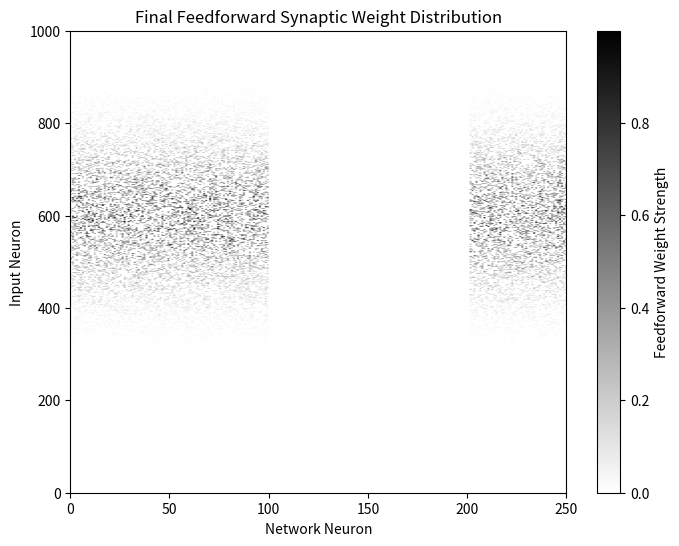
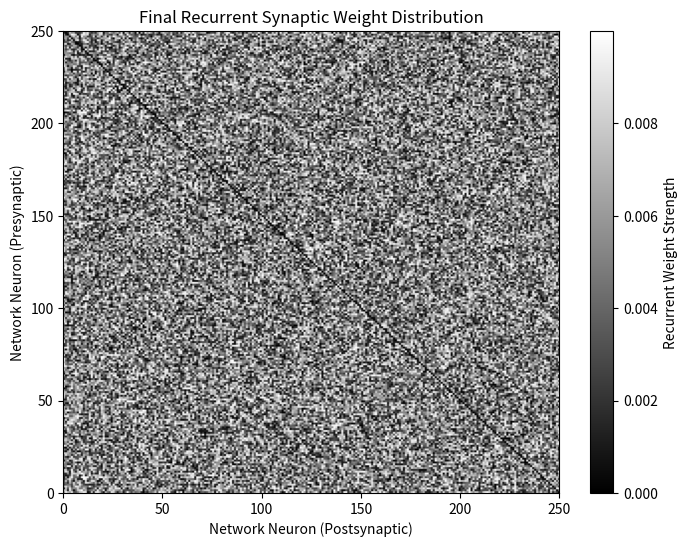

Python code for these plots, in order:
import numpy as np
import matplotlib.pyplot as plt
from scipy.ndimage import uniform_filter1d

class STDP_Network:
    def __init__(self, num_neurons=250, num_poisson=250, num_inputs=1000, dt=0.1,
                 tau_pre=20.0, tau_post=20.0, tau_m=20.0, V_rest=-74.0, V_reset=-60.0,
                 V_thresh=-54.0, C_m=0.9, g_leak=0.2, tau_s=5.0,
                 A_plus_ff=0.005, A_minus_ff=0.005, A_plus_recur=0.001, A_minus_recur=0.001,
                 B_ff=1.06, B_recur=1.04, g_max=0.02, poisson_rate=10, stimulus_width=100):
        """
        Initialize the network with LIF neuron dynamics for the network neurons (not input neurons).
        """
        self.num_neurons = num_neurons  # Postsynaptic (network) neurons
        self.num_inputs = num_inputs  # Presynaptic (input) neurons
        self.dt = dt
        self.tau_pre = tau_pre
        self.tau_post = tau_post

        # LIF neuron parameters
        self.tau_m = tau_m  # Membrane time constant (ms)
        self.V_rest = V_rest  # Resting potential (mV)
        self.V_reset = V_reset  # Reset potential (mV)
        self.V_thresh = V_thresh  # Threshold potential (mV)
        self.C_m = C_m  # Membrane capacitance
        self.g_leak = g_leak  # Leak conductance
        self.tau_s = tau_s  # Synaptic time constant (ms)

        # Feedforward learning rates and scaling factor
        self.A_plus_ff = A_plus_ff
        self.A_minus_ff = A_minus_ff
        self.B_ff = B_ff

        # Recurrent learning rates and scaling factor
        self.A_plus_recur = A_plus_recur
        self.A_minus_recur = A_minus_recur
        self.B_recur = B_recur

        self.g_max = g_max

        self.mean_stim_time = 50
        self.R0 = 10
        self.R1 = 80
        self.sigma = 100

        # Initialize feedforward weights: shape (num_inputs, num_neurons)
        # self.ff_weights = np.random.rand(num_inputs, num_neurons) * g_max
        # self.ff_weights = np.random.uniform(0.4, 1.0, (num_inputs, num_neurons))  # Stronger initial weights
        # Initialize feedforward weights: shape (num_inputs, num_neurons)
        # Define the center point (neuron 700)
        center_neuron = 400

        # Generate Gaussian distribution for weights with peak at neuron 700
        weight_distribution = np.exp(-((np.arange(self.num_inputs) - center_neuron) ** 2) / (2 * stimulus_width ** 2))
        weight_distribution = weight_distribution / np.max(weight_distribution)  # Normalize

        # Initialize weights using this distribution, scaled by the desired maximum weight
        self.ff_weights = np.random.uniform(0.6, 1.0, (self.num_inputs, self.num_neurons)) * weight_distribution[:, None]

        self.ff_weights[:, 100:201] = 0

        '''
        self.ff_weights = np.random.uniform(0.6, 1.0, (self.num_inputs, self.num_neurons)) * weight_distribution[:, None]
        for i in range(num_inputs):
            for j in range(num_neurons):
                d = i / 5 - j
                if d > 100:
                    d = 200 - d
                elif d < -100:
                    d = 200 + d
                self.ff_weights[i, j] = max(0, np.random.uniform(0.6, 1.0 * g_max))
        '''
        # Create and enforce sparsity mask (20% chance) on feedforward connections:
        self.mask = (np.random.rand(num_inputs, num_neurons) < 0.2).astype(int)
        self.ff_weights *= self.mask

        '''
        # Initialize recurrent weights (network-to-network); these start at 0.
        self.recur_weights = np.zeros((num_neurons, num_neurons))
        for j in range(num_neurons):
            for k in range(j - 40, j + 41):  # Limited to j-40 to j+40 range
                k_mod = k % num_neurons  # Apply periodic boundary condition
                if k_mod != j:  # Ensure no self-connections
                    self.recur_weights[j, k_mod] = 0  # Initial recurrent weight set to zero
        '''
        self.recur_weights = np.random.uniform(0, 0.5 * self.g_max, (num_neurons, num_neurons))
        np.fill_diagonal(self.recur_weights, 0)

        # Poisson neurons: here we use one per network neuron.
        # Their spikes will directly update the excitatory conductance g_ex.
        self.poisson_rate = poisson_rate
        # g_ex: excitatory conductance for each network neuron.
        self.g_ex = np.zeros(num_neurons)

        # Membrane potential for each network neuron
        self.V_mem = np.full(num_neurons, V_rest)  # Initialize to resting potential
        self.spike_train = np.zeros(num_neurons)  # Track spikes

        # Stimulus properties (for generating input spike patterns)
        self.stimulus_width = stimulus_width
        self.preferred_stimulus = np.linspace(0, 1000, num_inputs)
        self.current_stimulus = None

        # Traces for feedforward updates per connection:
        self.pre_trace_feed = np.zeros((self.num_inputs, self.num_neurons))
        self.post_trace_feed = np.zeros((self.num_inputs, self.num_neurons))

        # Traces for recurrent updates per connection:
        self.pre_trace_recur = np.zeros((self.num_neurons, self.num_neurons))
        self.post_trace_recur = np.zeros((self.num_neurons, self.num_neurons))

    def decay_traces(self):
        """Decay all traces over one time step."""
        self.pre_trace_feed *= np.exp(-self.dt / self.tau_pre)
        self.post_trace_feed *= np.exp(-self.dt / self.tau_post)
        self.pre_trace_recur *= np.exp(-self.dt / self.tau_pre)
        self.post_trace_recur *= np.exp(-self.dt / self.tau_post)

    def update_poisson_input(self):
        """
        Each network neuron receives input from one dedicated Poisson neuron.
        For each network neuron, if its Poisson neuron fires (with probability poisson_rate*dt/1000),
        g_ex is updated by a fixed factor (here, 0.096).
        """
        poisson_spikes = np.random.rand(self.num_neurons) < (self.poisson_rate * self.dt / 1000.0)
        self.g_ex = 0.5 * poisson_spikes.astype(float)  # 0.096 in the paper but made it bigger

    def generate_stimulus(self, sim_time):
        """
        Generate an input spike array over simulation time.
        """
        num_steps = int(sim_time / self.dt)
        input_spikes = np.zeros((num_steps, self.num_inputs), dtype=int)
        current_step = 0

        while current_step < num_steps:
            interval_duration = np.random.exponential(scale=self.mean_stim_time)
            interval_steps = max(1, int(interval_duration / self.dt))
            end_step = min(num_steps, current_step + interval_steps)

            s = np.random.uniform(1, 1000)  # Random stimulus, can be set to 700 if needed

            a_vals = np.arange(self.num_inputs)
            rates = self.R0 + self.R1 * (
                    np.exp(-((s - a_vals) ** 2) / (2 * self.sigma ** 2)) +
                    np.exp(-((s + 1000 - a_vals) ** 2) / (2 * self.sigma ** 2)) +
                    np.exp(-((s - 1000 - a_vals) ** 2) / (2 * self.sigma ** 2))
            )

            p = rates * self.dt / 1000.0  # Convert from Hz to spike probability per timestep

            for t in range(current_step, end_step):
                input_spikes[t, :] = (np.random.rand(self.num_inputs) < p).astype(int)

            current_step = end_step

        return input_spikes

    def update_membrane_potential(self, pre_spikes_feed, pre_spikes_recur):
        """
        Update the membrane potential of each network neuron (LIF dynamics).
        Includes:
        - Exponential decay of excitatory conductance g_ex
        - Updates from presynaptic spikes (both feedforward and recurrent)
        - LIF membrane potential update
        """
        # Decay excitatory conductance
        self.g_ex *= np.exp(-self.dt / self.tau_s)

        # Corrected matrix multiplication:
        self.g_ex += np.dot(pre_spikes_feed, self.ff_weights) * 3  # Input spikes to Network neurons
        self.g_ex += np.dot(pre_spikes_recur, self.recur_weights) * 3  # Recurrent spikes to Network neurons

        # Compute synaptic current
        synaptic_current = self.g_ex - self.g_leak * (self.V_mem - self.V_rest)

        # Update membrane potential using LIF dynamics
        dV = (synaptic_current / self.C_m) * (self.dt / self.tau_m)
        self.V_mem += dV

        # Check for spikes
        spike = self.V_mem >= self.V_thresh

        # Reset spiking neurons
        self.V_mem[spike] = self.V_reset
        self.spike_train[spike] = 1  # Mark spike occurrence

    def update_pre_feedforward(self, pre_spikes):
        print("Updating pre feedforward weights...")
        print("Pre-spikes count:", np.sum(pre_spikes))
        self.pre_trace_feed[pre_spikes] += 1
        print("Pre-trace (sample):", self.pre_trace_feed[:10])  # Print first 10 values

        for i in np.where(pre_spikes)[0]:
            self.ff_weights[i, :] -= self.B_ff * self.A_minus_ff * self.post_trace_feed[i, :] * (self.mask[i, :] == 1)
        self.ff_weights *= self.mask  # Enforce sparsity
        self.ff_weights = np.clip(self.ff_weights, 0, self.g_max)

    def update_post_feedforward(self, post_spikes):
        print("Updating post feedforward weights...")
        print("Post-spikes count:", np.sum(post_spikes))
        self.post_trace_feed[:, post_spikes] += 1
        print("Post-trace (sample):", self.post_trace_feed[:10])  # Print first 10 values

        for j in np.where(post_spikes)[0]:
            self.ff_weights[:, j] += self.B_ff * self.A_plus_ff * self.pre_trace_feed * (self.mask[:, j] == 1)
        self.ff_weights *= self.mask
        self.ff_weights = np.clip(self.ff_weights, 0, self.g_max)

    def update_recurrent_weights(self, pre_spikes, post_spikes):
        """
        Update recurrent weights based on pre and post spikes.
        """
        # Update pre-synaptic trace for neurons that spiked
        self.pre_trace_recur[pre_spikes, :] += 1

        # Apply STDP depression (A_minus) based on post-trace
        self.recur_weights[pre_spikes, :] -= self.B_recur * self.A_minus_recur * self.post_trace_recur[pre_spikes, :]

        # Update post-trace for every active postsynaptic connection
        self.post_trace_recur[:, post_spikes] += 1

        # Apply STDP potentiation (A_plus) based on pre-trace
        self.recur_weights[:, post_spikes] += self.B_recur * self.A_plus_recur * self.pre_trace_recur[:, post_spikes]

        # Ensure weights remain within valid range
        self.recur_weights = np.clip(self.recur_weights, 0, self.g_max)

        # Clip weights between 0 and g_max
        # self.recur_weights = np.clip(self.recur_weights, 0, self.g_max)

    def simulate(self, T=10, feed_pre_times=[10, 50, 120], feed_post_times=[15, 55, 130],
                 recur_pre_times=[60, 140], recur_post_times=[65, 150]):
        """
        Run the simulation for T time steps.
        """
        weights_history_ff = []  # Track feedforward weights over time
        weights_history_recur = []  # Track recurrent weights over time

        input_spikes = self.generate_stimulus(T)  # Generate input spikes for all time steps

        for t in range(T):
            self.decay_traces()
            self.update_poisson_input()

            self.spike_train.fill(0)  # Reset spike train before each time step

            # Extract a single timestep's spike data
            pre_spikes_feed = input_spikes[t].astype(bool)  # Shape (num_inputs,)
            pre_spikes_recur = self.spike_train.astype(bool)  # Shape (num_neurons,)

            # Update membrane potential with the correct shapes
            self.update_membrane_potential(pre_spikes_feed, pre_spikes_recur)

            # Detect postsynaptic spikes in the current time step
            post_spikes = self.spike_train.astype(bool)

            # Weight updates
            if t in feed_pre_times:
                self.update_pre_feedforward(pre_spikes_feed)
            if t in feed_post_times:
                self.update_post_feedforward(post_spikes)

            self.update_recurrent_weights(pre_spikes_recur, post_spikes)

            # Store weight history
            weights_history_ff.append(self.ff_weights.copy())
            weights_history_recur.append(self.recur_weights.copy())

        return np.array(weights_history_ff), np.array(weights_history_recur)

# Run the simulation
network = STDP_Network()
ff_history, recur_history = network.simulate()

# Plotting final feedforward and recurrent weight distributions
plt.figure(figsize=(8, 6))
plt.imshow(ff_history[-1], aspect='auto', cmap='gray_r',
           extent=[0, network.num_neurons, 0, network.num_inputs])
plt.colorbar(label="Feedforward Weight Strength")
plt.xlabel("Network Neuron")
plt.ylabel("Input Neuron")
plt.title("Final Feedforward Synaptic Weight Distribution")
plt.show()

plt.figure(figsize=(8, 6))
plt.imshow(recur_history[-1], aspect='auto', cmap='gray',
           extent=[0, network.num_neurons, 0, network.num_neurons])
plt.colorbar(label="Recurrent Weight Strength")
plt.xlabel("Network Neuron (Postsynaptic)")
plt.ylabel("Network Neuron (Presynaptic)")
plt.title("Final Recurrent Synaptic Weight Distribution")
plt.show()